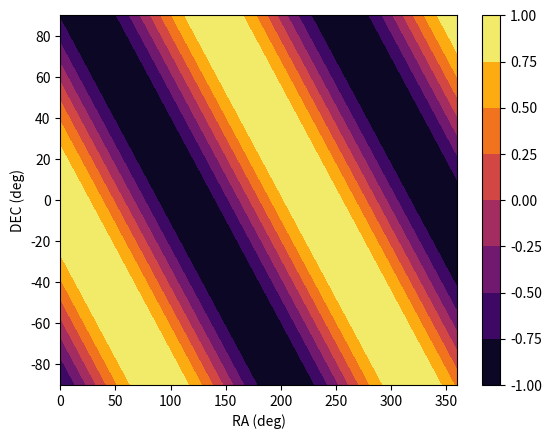

The matplotlib source for this figure:
import numpy as np
import matplotlib.pyplot as plt
import csv

# Set grid resolution for generating data
resolution = 100
ra_deg = np.linspace(0,360,resolution) # RA in degrees [0,360]
dec_deg = np.linspace(-90,90,resolution) # DEC in degrees [-90,90]
x_deg, y_deg = np.meshgrid(ra_deg,dec_deg)
x_rad = np.deg2rad(x_deg) # Convert to radians
y_rad = np.deg2rad(y_deg)
# Generating counts via cosine function
counts = np.cos((x_rad+y_rad)/2*np.pi)

# Save counts to csv
with open('sample_xray_background.csv','w') as f:
    writer = csv.writer(f)
    writer.writerows(counts)

# PLOTTING
fig, ax = plt.subplots()
data = ax.contourf(x_deg,y_deg,counts,cmap='inferno')
ax.set_xlim([0,360])
ax.set_ylim([-90,90])
ax.set_xlabel('RA (deg)')
ax.set_ylabel('DEC (deg)')
fig.colorbar(data)
plt.show()
